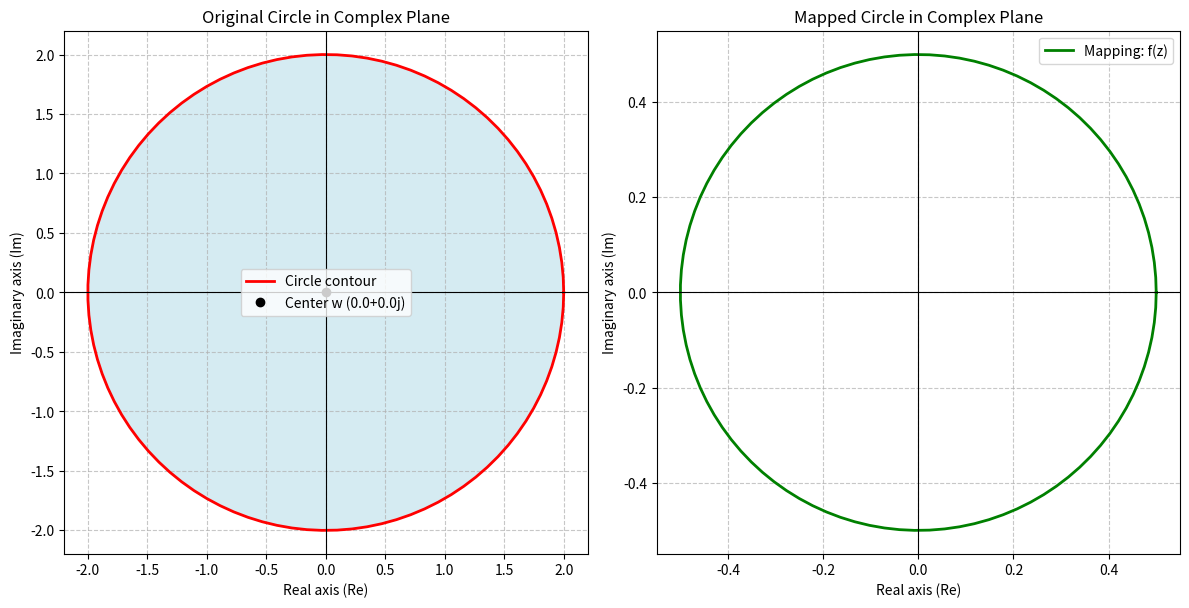

The matplotlib source for this figure:
"""Visualize the circle of radius R and center (0,0j), and the mapping of circle with map f(z) = 1/z.

Features:
    - Plots the circle (red), and the mapping of the circle (green)
"""

from typing import Callable
import numpy as np
import matplotlib.pyplot as plt


def f(z: complex) -> complex:
    """Return the value of 1/z at z."""
    return 1 / z


def c_circle(theta: np.ndarray, w: complex, r: float) -> np.ndarray:
    """Return the array of numbers z of argument theta, in the circle of radius r and center w.
    
    z = w + r * e^(j * theta)
    """
    return w + r * np.exp(1j * theta)


def setup_complex_axes(ax: plt.Axes, title: str) -> None:
    """Apply common formatting rules for the complex plane to a given axis."""
    ax.set_aspect('equal')  # Mantiene le proporzioni corrette
    ax.grid(True, linestyle='--', alpha=0.7)
    ax.axhline(0, color='black', linewidth=0.8)  # Asse Reale
    ax.axvline(0, color='black', linewidth=0.8)  # Asse Immaginario
    ax.set_xlabel('Real axis (Re)')
    ax.set_ylabel('Imaginary axis (Im)')
    ax.set_title(title)


def visualize_circle(ax: plt.Axes, z_points: np.ndarray, w: complex) -> None:
    """Plot the circle in the complex plane on the provided axes."""
    if ax is None:
        return

    # Estrazione vettoriale di X e Y
    x = z_points.real
    y = z_points.imag

    # Disegna il bordo del cerchio in rosso e il riempimento in azzurro
    ax.plot(x, y, color='red', linewidth=2, label='Circle contour')
    ax.fill(x, y, color='lightblue', alpha=0.5)

    # Evidenzia il centro w
    ax.plot(w.real, w.imag, 'ko', label=f'Center w ({w.real}+{w.imag}j)')
    ax.legend()
    
    setup_complex_axes(ax, 'Original Circle in Complex Plane')


def visualize_map(ax: plt.Axes, z_points: np.ndarray, mapping_func: Callable[[complex], complex]) -> None:
    """Plot the mapped points in the complex plane using the provided mapping function."""
    if ax is None:
        return

    # Applica la funzione di mappatura passata come argomento in modo vettoriale
    mapped_points = mapping_func(z_points)

    # Estrazione vettoriale di X e Y trasformati
    x_mapped = mapped_points.real
    y_mapped = mapped_points.imag

    # Disegna la mappa risultante in verde
    ax.plot(x_mapped, y_mapped, color='green', linewidth=2, label=f'Mapping: {mapping_func.__name__}(z)')
    ax.legend()
    
    setup_complex_axes(ax, 'Mapped Circle in Complex Plane')


def main():
    center: complex = 0 + 0j
    radius: float = 2.0

    if radius <= 0:
        raise ValueError("Radius r must be a positive number.")

    # 1. Genera 100 angoli in modo vettoriale da 0 a 2*pi
    theta_values = np.linspace(0, 2 * np.pi, 100)

    # 2. Genera i punti della circonferenza di partenza
    z_points = c_circle(theta_values, center, radius)

    # 3. Inizializza la figura con 2 subplot affiancati (1 riga, 2 colonne)
    fig, (ax1, ax2) = plt.subplots(1, 2, figsize=(12, 6))

    # 4. Chiama le funzioni di visualizzazione passando i rispettivi assi
    visualize_circle(ax=ax1, z_points=z_points, w=center)
    visualize_map(ax=ax2, z_points=z_points, mapping_func=f)

    # Ottimizza gli spazi tra i grafici e mostra la figura
    plt.tight_layout()
    plt.show()


if __name__ == "__main__":
    main()
